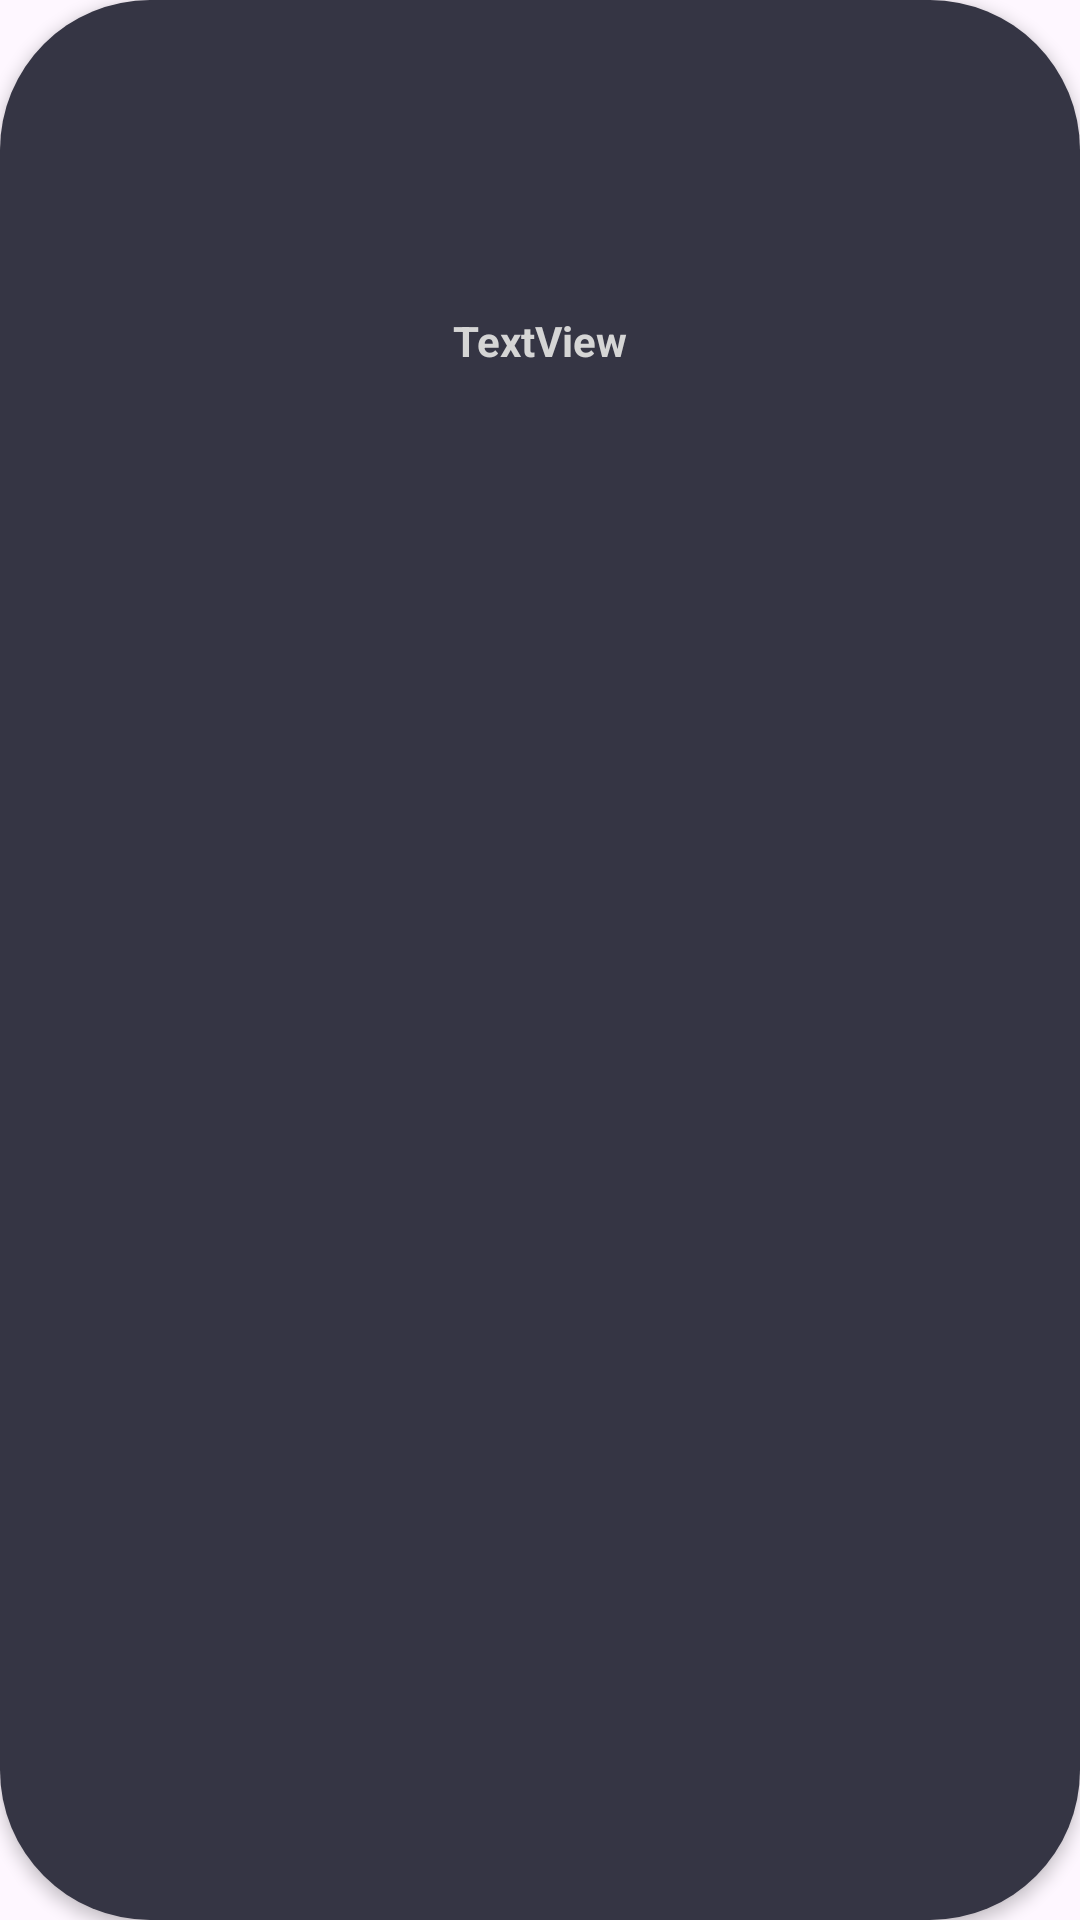

Write the Android layout XML for this screen, with the resource values it uses.
<!-- AndroidManifest.xml: application theme Theme.FoodApp -->
<!-- res/layout/viewholder_category.xml -->
<?xml version="1.0" encoding="utf-8"?>
<androidx.constraintlayout.widget.ConstraintLayout xmlns:android="http://schemas.android.com/apk/res/android"
    xmlns:app="http://schemas.android.com/apk/res-auto"
    android:layout_width="90dp"
    android:layout_height="140dp"
    android:layout_margin="8dp"
    android:background="@drawable/category_background"
    android:elevation="3dp">

    <ImageView
        android:id="@+id/categoryPic"
        android:layout_width="92dp"
        android:layout_height="92dp"
        android:layout_marginTop="4dp"
        android:src="@drawable/cat_1"
        app:layout_constraintEnd_toEndOf="parent"
        app:layout_constraintStart_toStartOf="parent"
        app:layout_constraintTop_toTopOf="parent" />

    <TextView
        android:id="@+id/categoryName"
        android:layout_width="wrap_content"
        android:layout_height="wrap_content"
        android:text="TextView"
        android:textColor="#d5d5d5"
        android:textStyle="bold"
        android:layout_marginTop="8dp"
        app:layout_constraintTop_toBottomOf="@+id/categoryPic"
        app:layout_constraintBottom_toBottomOf="parent"
        app:layout_constraintEnd_toEndOf="parent"
        app:layout_constraintStart_toStartOf="parent"
        app:layout_constraintVertical_bias="0.0"/>
</androidx.constraintlayout.widget.ConstraintLayout>
<!-- resources referenced by this layout -->
<resources>
  <!-- drawable category_background (drawable) -->
  <?xml version="1.0" encoding="utf-8"?>
  <selector xmlns:android="http://schemas.android.com/apk/res/android">
  <item>
      <shape android:shape="rectangle">
          <solid android:color="#353544"/>
              <corners android:radius="50dp"/>
      </shape>
  </item>
  </selector>
  <style name="Theme.FoodApp" parent="Base.Theme.FoodApp" />
  <style name="Base.Theme.FoodApp" parent="Theme.Material3.DayNight.NoActionBar">
          
          <item name="colorPrimary">#282836</item>
          <item name="colorPrimaryVariant">#282836</item>
          
      </style>
</resources>
